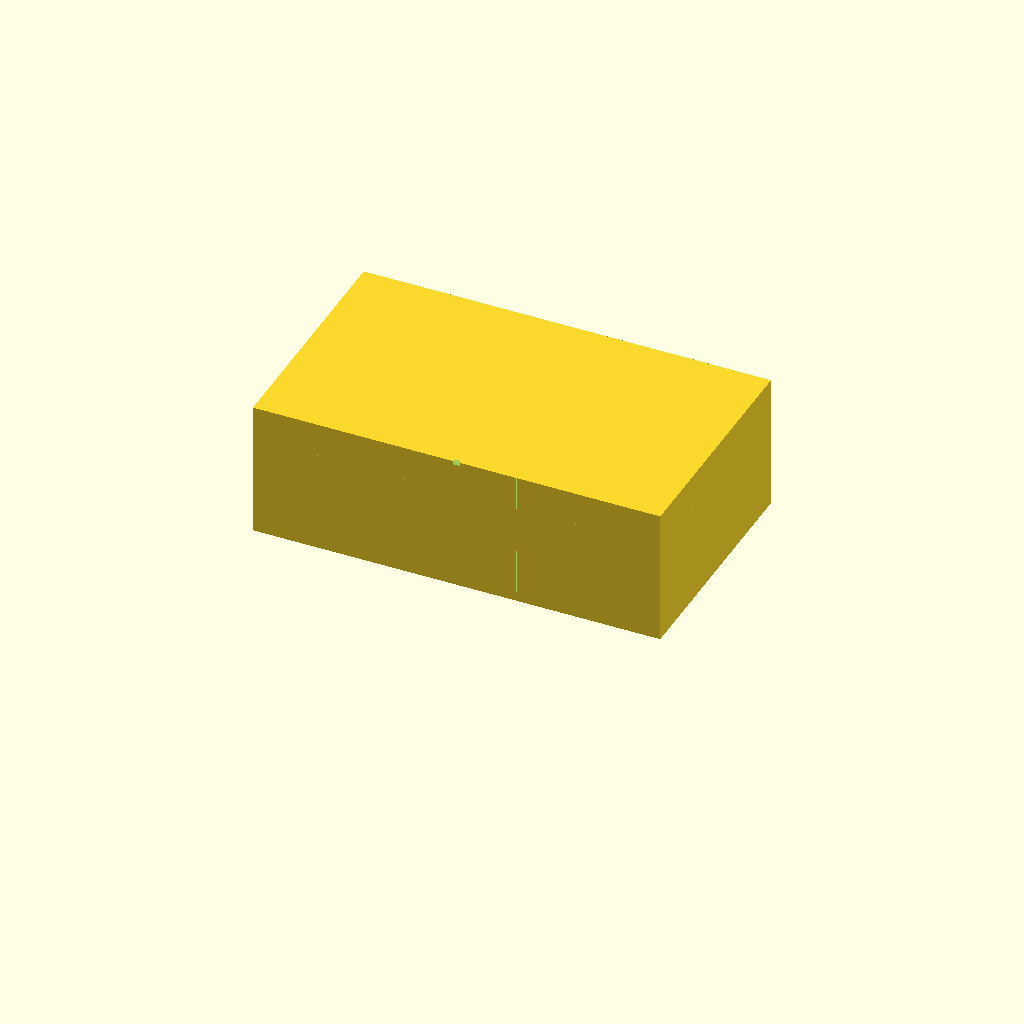
Cell 1: the model at its default parameters.
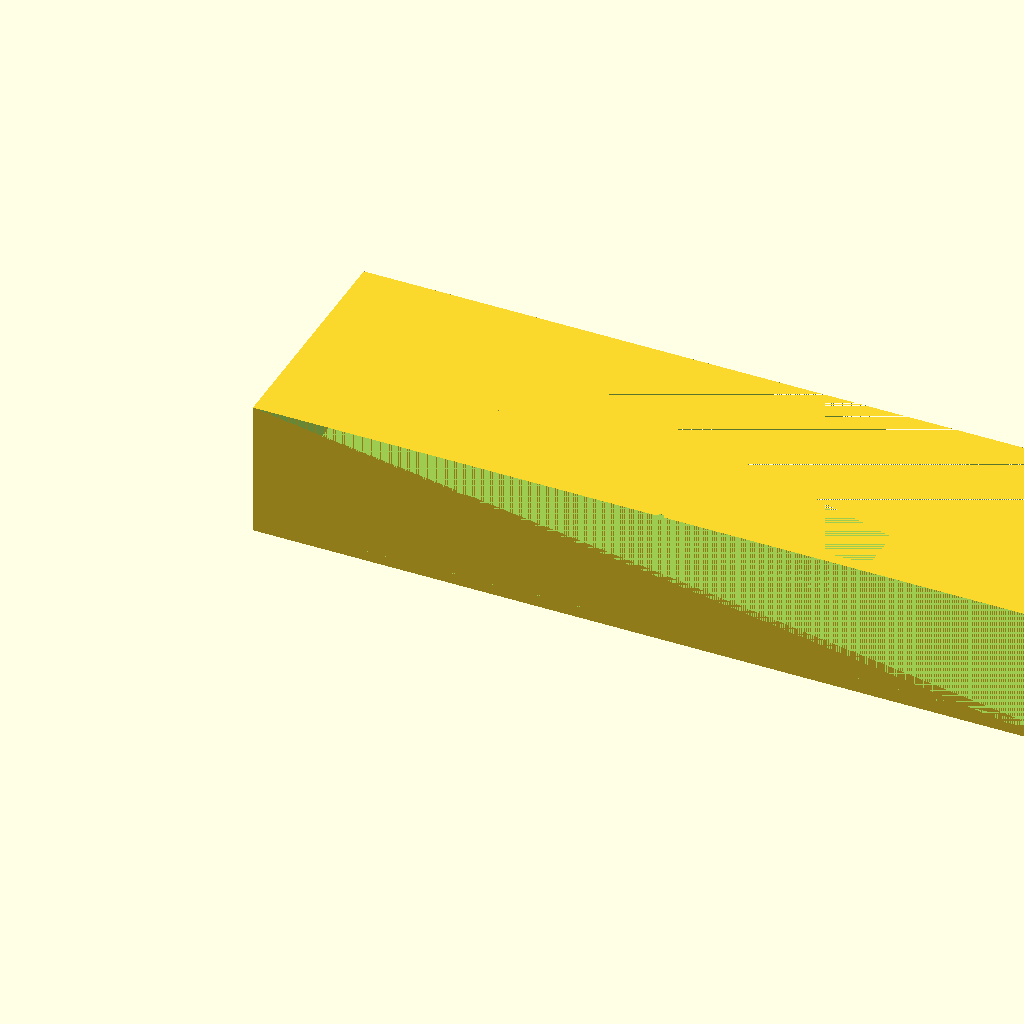
Cell 2 — tank_l set to 240, the other parameters unchanged.
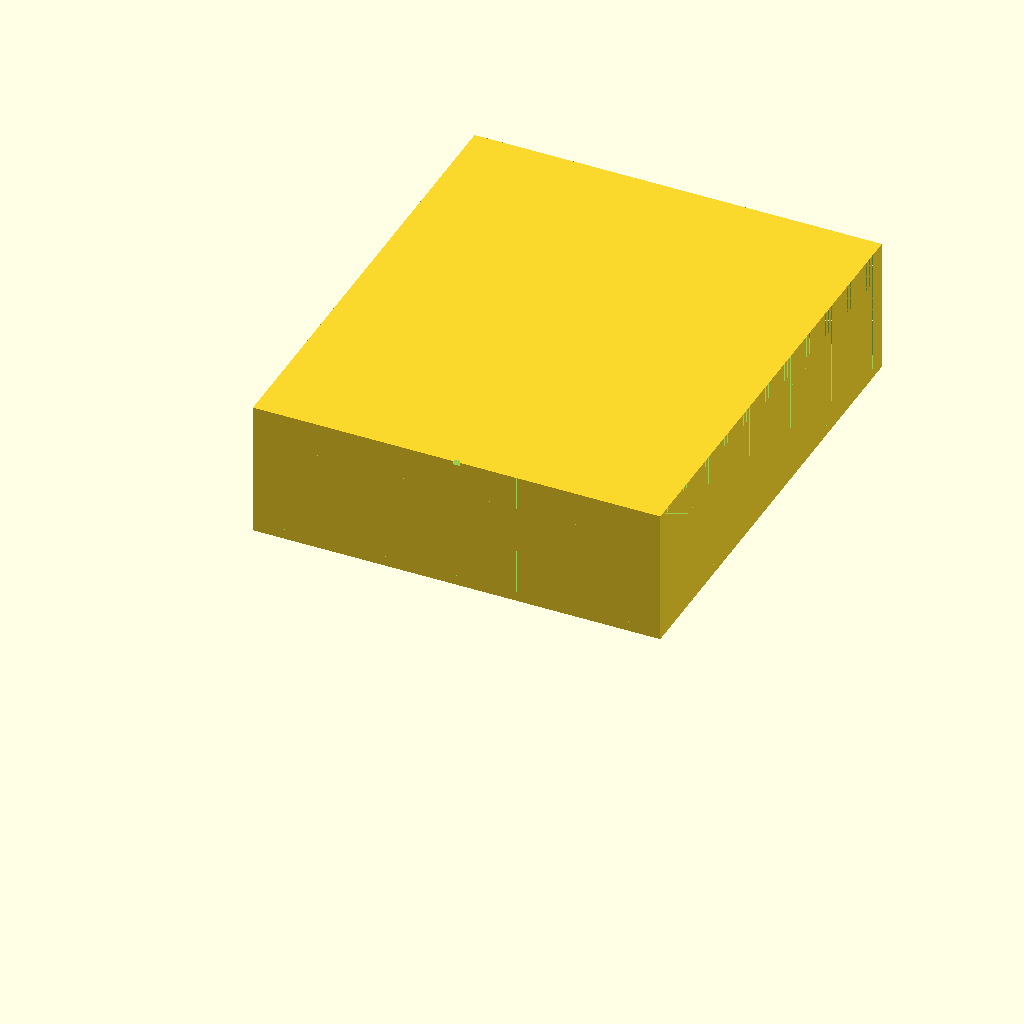
Cell 3: the same model with tank_w = 140.
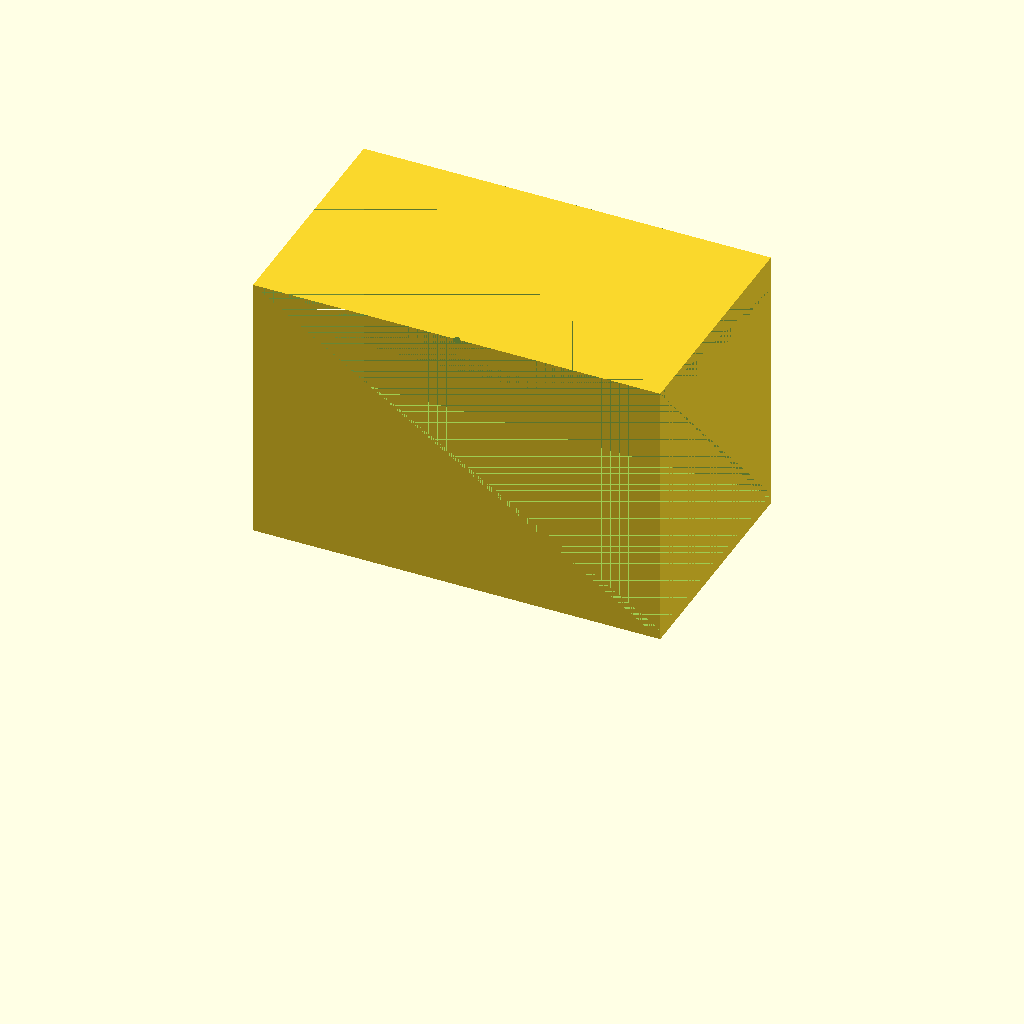
Cell 4: tank_h = 80 (everything else at default).
All cells are drawn from one camera (rotation 55°, 0°, 25°, orthographic, colour scheme Cornfield), so only the parameter changes between them.
OpenSCAD source file bench/results/gpu-v1-g7/code/scadcoder-v1/mini_gel_tank_s0_a0.scad:
// Open-top rectangular buffer tank for a mini horizontal gel-electrophoresis box, with a
// central raised platform that spans the full width and creates two buffer chambers, and
// horizontal electrode holes through each end wall. NOVEL general part.
//

tank_l = 120;
tank_w = 70;
tank_h = 40;
wall   = 3;
floor  = 3;
platform_t = 10;
electrode_d = 2;

$fn = 48;

inner_w = tank_w - 2 * wall;
site    = (tank_l / 2) - 60;                 // centre the platform in X, leaving 60 mm of space at each end

difference() {
    cube([tank_l, tank_w, tank_h]);                       // outer block
    translate([0, 0, floor]) cube([tank_l, tank_w, tank_h - floor]);   // hollow: remove the volume below the floor
    translate([site, 0, tank_h - platform_t]) cube([120, tank_w, platform_t]);           // the raised platform (spans the full width)
    for (x = [-1, 1])
        translate([x * tank_l / 2, 0, tank_h - 1]) cylinder(h = tank_h + 2, d = electrode_d);                 // electrode holes, horizontal along X, near the top wall
}
Customizer parameters (derived from the source; name, type, default, range or options):
tank_l: number, default 120
tank_w: number, default 70
tank_h: number, default 40
wall: number, default 3
floor: number, default 3
platform_t: number, default 10
electrode_d: number, default 2
